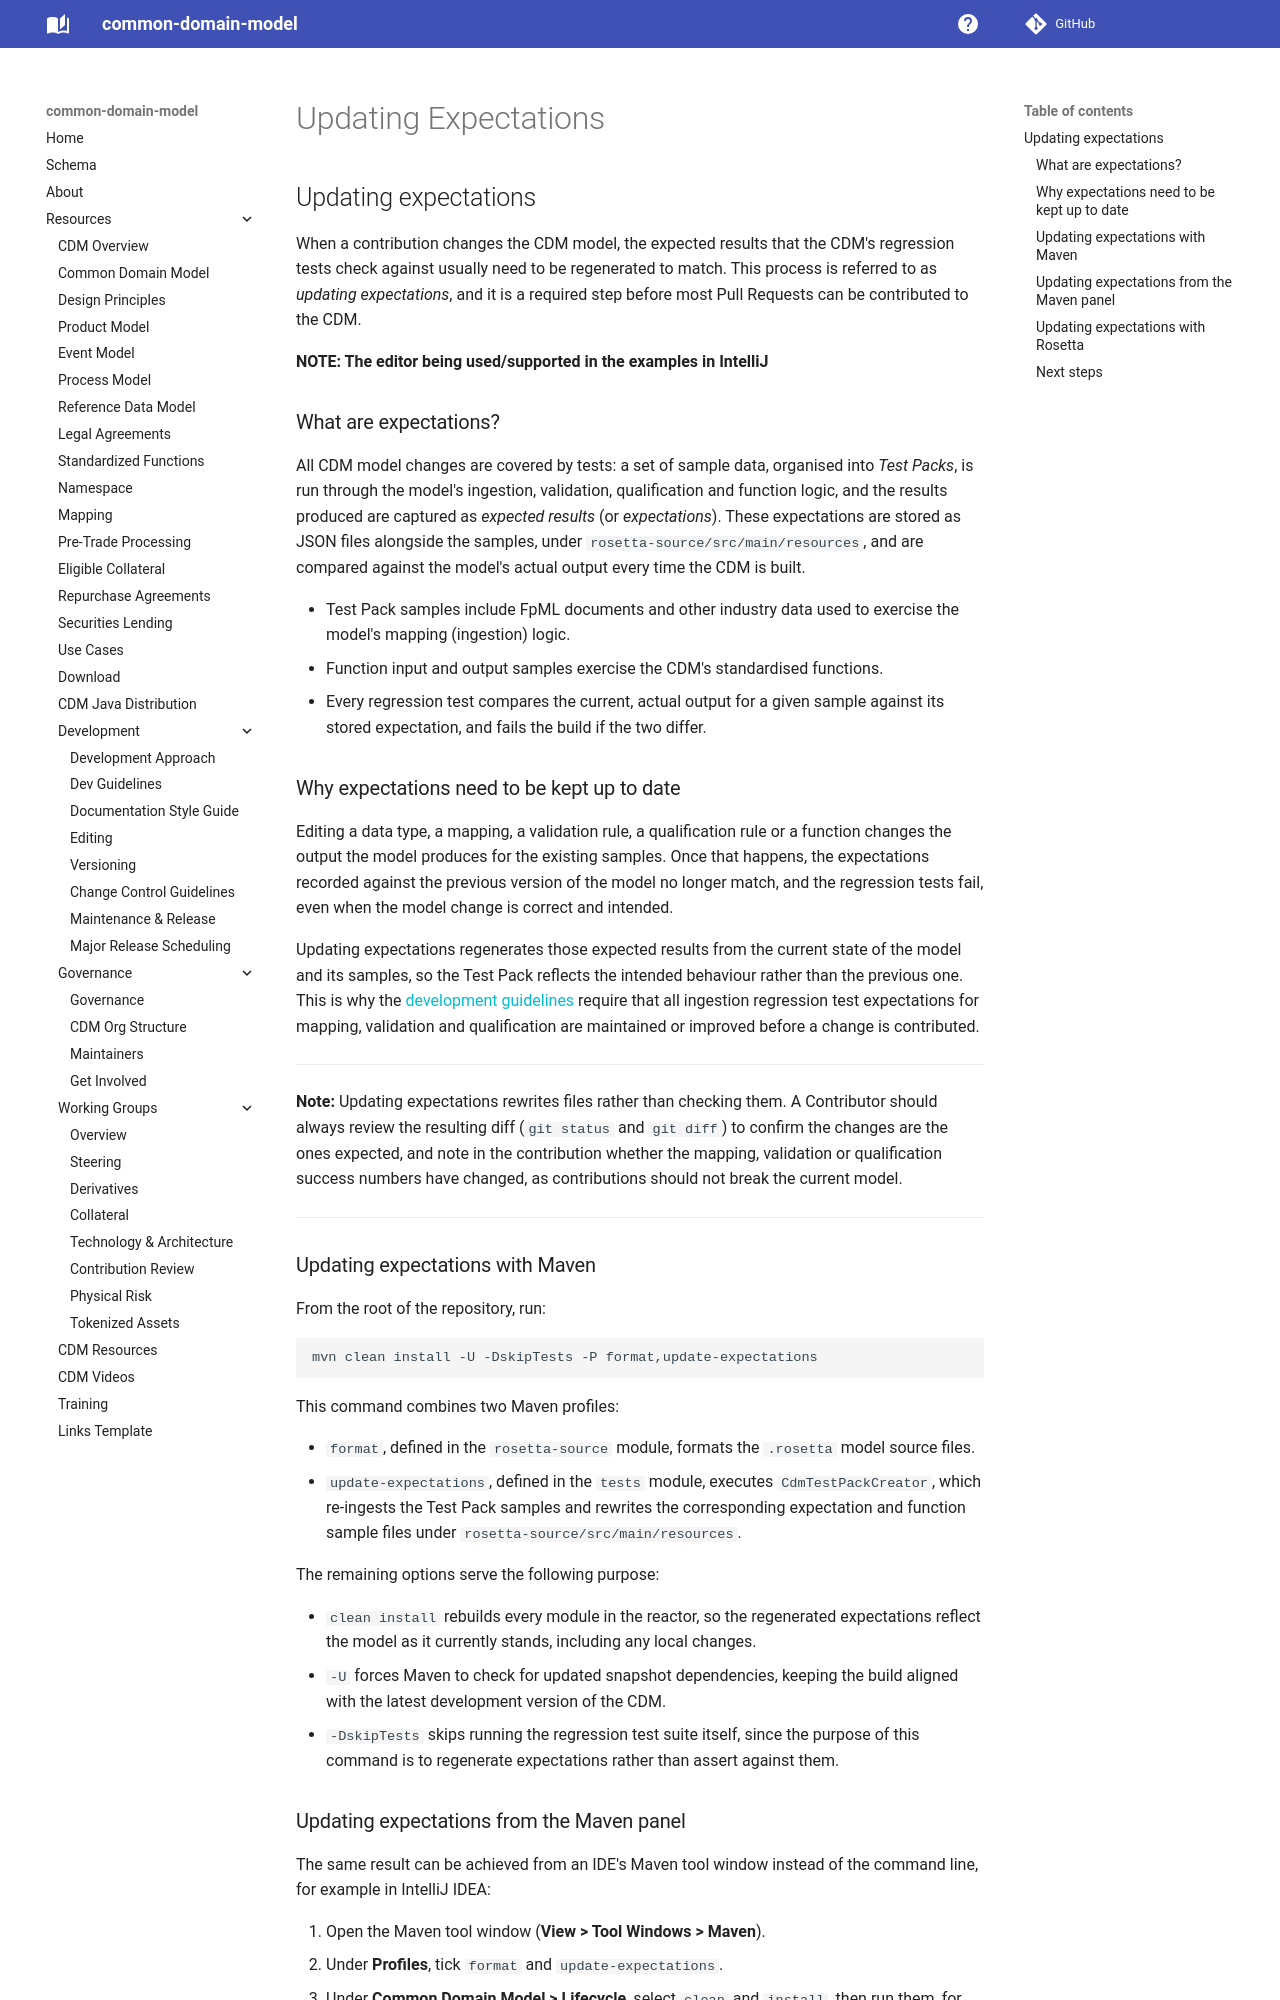

repository: lmodel/common-domain-model · page: updating-expectations/index.html · generator: mkdocs

---
title: Updating Expectations
---

## Updating expectations

When a contribution changes the CDM model, the expected results that the CDM's regression tests check against usually need to be regenerated to match. This process is referred to as *updating expectations*, and it is a required step before most Pull Requests can be contributed to the CDM.

**NOTE: The editor being used/supported in the examples in IntelliJ**

### What are expectations?

All CDM model changes are covered by tests: a set of sample data, organised into *Test Packs*, is run through the model's ingestion, validation, qualification and function logic, and the results produced are captured as *expected results* (or *expectations*). These expectations are stored as JSON files alongside the samples, under `rosetta-source/src/main/resources`, and are compared against the model's actual output every time the CDM is built.

- Test Pack samples include FpML documents and other industry data used to exercise the model's mapping (ingestion) logic.
- Function input and output samples exercise the CDM's standardised functions.
- Every regression test compares the current, actual output for a given sample against its stored expectation, and fails the build if the two differ.

### Why expectations need to be kept up to date

Editing a data type, a mapping, a validation rule, a qualification rule or a function changes the output the model produces for the existing samples. Once that happens, the expectations recorded against the previous version of the model no longer match, and the regression tests fail, even when the model change is correct and intended.

Updating expectations regenerates those expected results from the current state of the model and its samples, so the Test Pack reflects the intended behaviour rather than the previous one. This is why the [development guidelines](dev-guidelines.md) require that all ingestion regression test expectations for mapping, validation and qualification are maintained or improved before a change is contributed.

---
**Note:**
Updating expectations rewrites files rather than checking them. A Contributor should always review the resulting diff (`git status` and `git diff`) to confirm the changes are the ones expected, and note in the contribution whether the mapping, validation or qualification success numbers have changed, as contributions should not break the current model.

---

### Updating expectations with Maven

From the root of the repository, run:

``` sourcecode
mvn clean install -U -DskipTests -P format,update-expectations
```

This command combines two Maven profiles:

- `format`, defined in the `rosetta-source` module, formats the `.rosetta` model source files.
- `update-expectations`, defined in the `tests` module, executes `CdmTestPackCreator`, which re-ingests the Test Pack samples and rewrites the corresponding expectation and function sample files under `rosetta-source/src/main/resources`.

The remaining options serve the following purpose:

- `clean install` rebuilds every module in the reactor, so the regenerated expectations reflect the model as it currently stands, including any local changes.
- `-U` forces Maven to check for updated snapshot dependencies, keeping the build aligned with the latest development version of the CDM.
- `-DskipTests` skips running the regression test suite itself, since the purpose of this command is to regenerate expectations rather than assert against them.
